Image classification data set "dataset" (amenoyoya/pytorch-learning on GitHub). Class labels (2): hedgehog, porcupine.

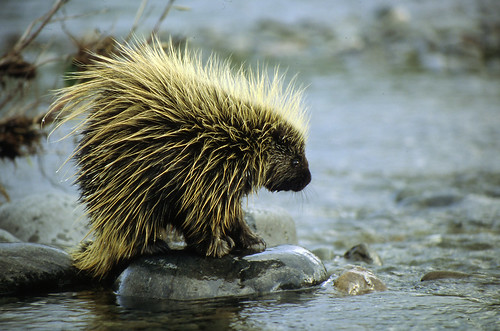
Label: porcupine

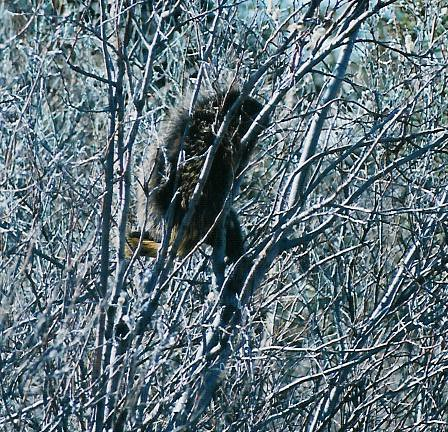
Label: porcupine

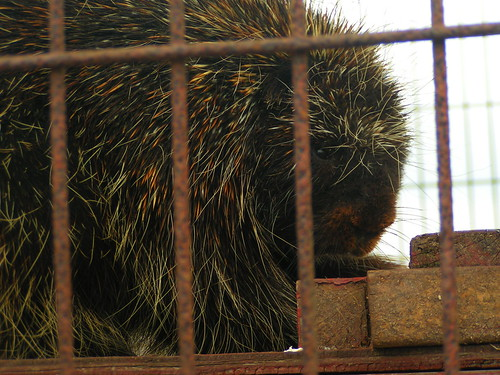
Label: porcupine

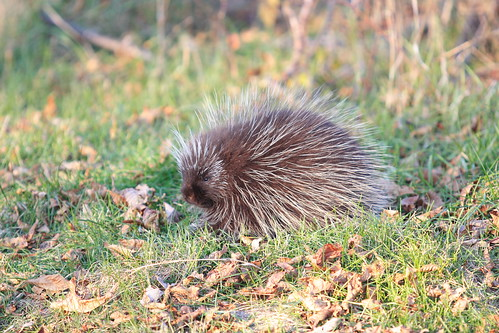
Label: porcupine
